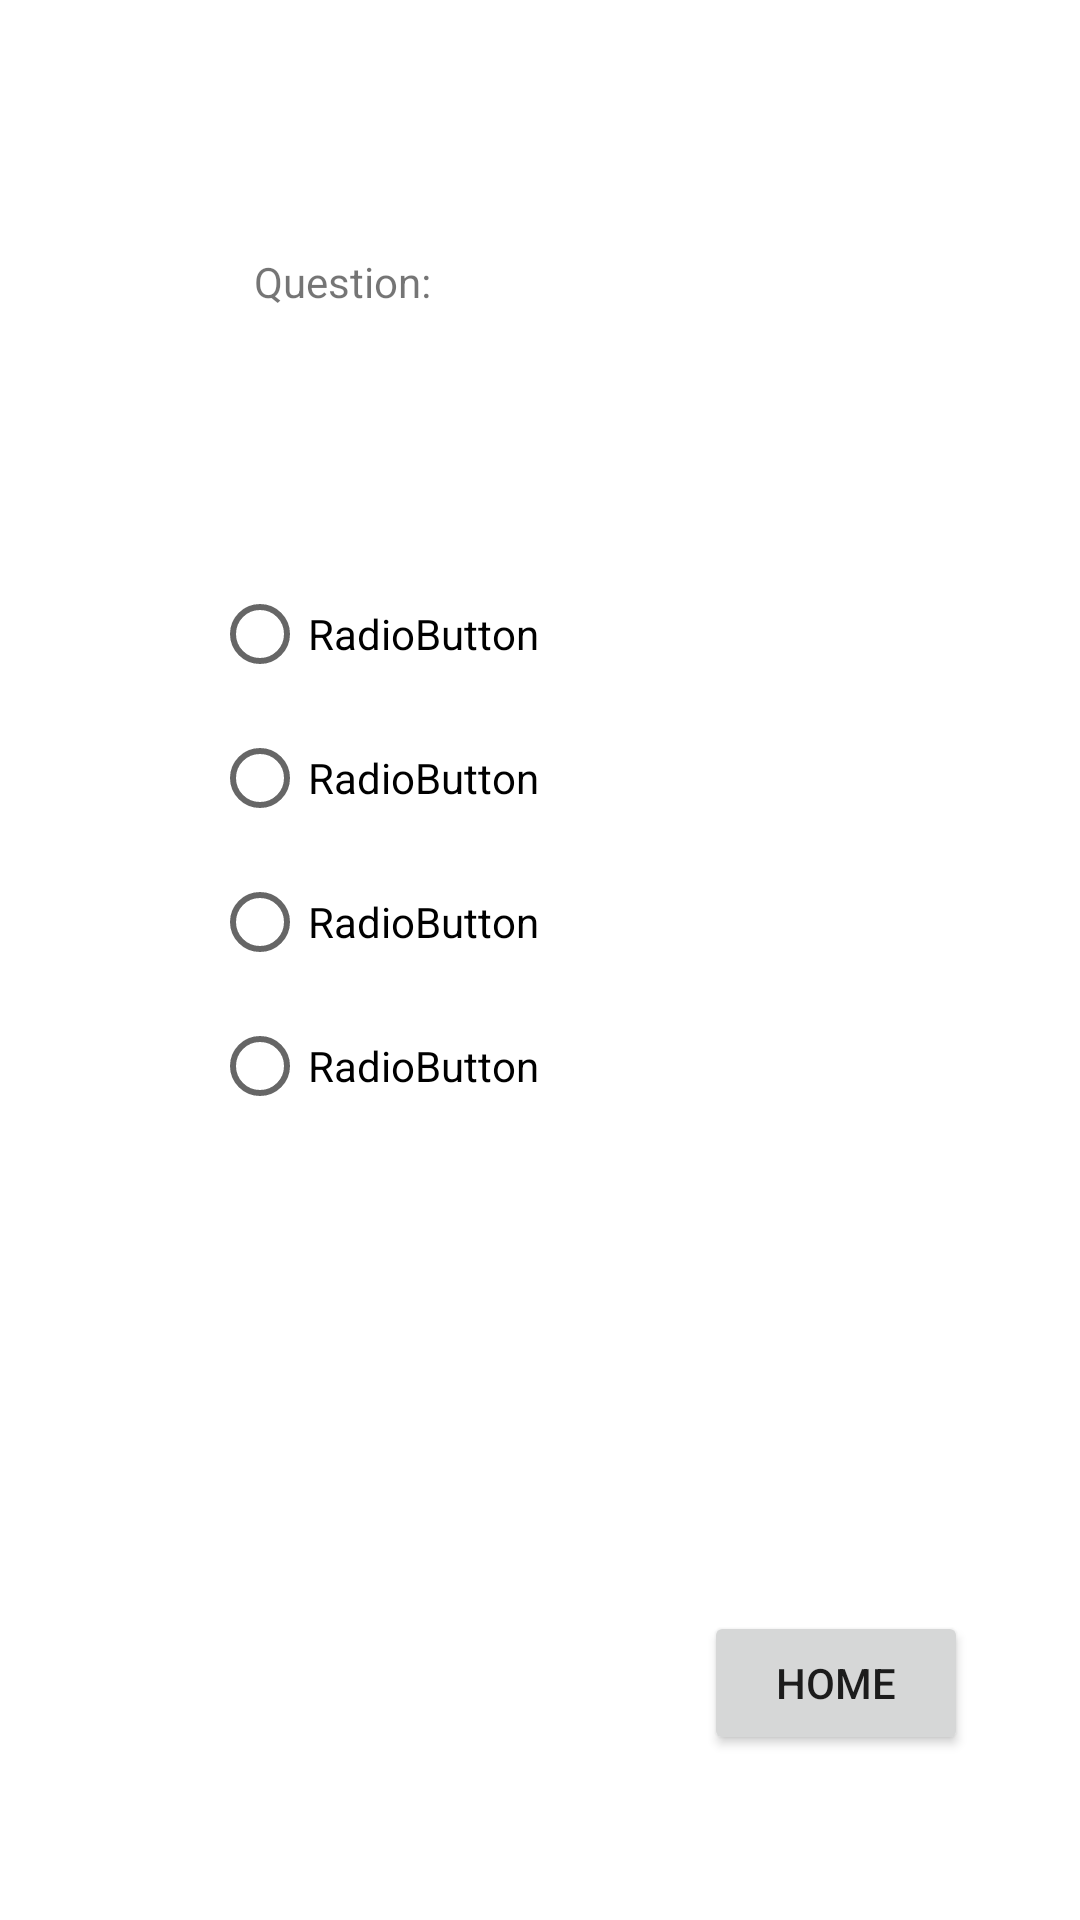

Android layout source for this screen:
<!-- AndroidManifest.xml: application theme Theme.Nutmeg -->
<!-- res/layout/activity_take_test.xml -->
<?xml version="1.0" encoding="utf-8"?>
<androidx.constraintlayout.widget.ConstraintLayout xmlns:android="http://schemas.android.com/apk/res/android"
    xmlns:app="http://schemas.android.com/apk/res-auto"
    xmlns:tools="http://schemas.android.com/tools"
    android:layout_width="match_parent"
    android:layout_height="match_parent"
    android:background="@drawable/hied_flipped"
    tools:context=".takeTest">

    <LinearLayout
        android:layout_width="match_parent"
        android:layout_height="match_parent"
        android:background="#80FFFFFF"
        android:orientation="vertical"
        app:layout_constraintBottom_toBottomOf="parent"
        app:layout_constraintEnd_toEndOf="parent"
        app:layout_constraintStart_toStartOf="parent"
        app:layout_constraintTop_toTopOf="parent"></LinearLayout>
    <Button
        android:id="@+id/previous_btn"
        android:layout_width="wrap_content"
        android:layout_height="wrap_content"
        android:layout_marginStart="96dp"
        android:layout_marginLeft="96dp"
        android:layout_marginTop="24dp"
        android:layout_marginBottom="228dp"
        android:text="@string/btn_previous"
        app:layout_constraintBottom_toBottomOf="parent"
        app:layout_constraintEnd_toStartOf="@+id/next_btn"
        app:layout_constraintHorizontal_bias="0.627"
        app:layout_constraintStart_toStartOf="parent"
        app:layout_constraintTop_toBottomOf="@+id/radioGroup"
        app:layout_constraintVertical_bias="0.0" />

    <Button
        android:id="@+id/next_btn"
        android:layout_width="wrap_content"
        android:layout_height="wrap_content"
        android:layout_marginTop="24dp"
        android:layout_marginEnd="88dp"
        android:layout_marginRight="88dp"
        android:layout_marginBottom="228dp"
        android:text="@string/btn_next"
        app:layout_constraintBottom_toBottomOf="parent"
        app:layout_constraintEnd_toEndOf="parent"
        app:layout_constraintHorizontal_bias="1.0"
        app:layout_constraintStart_toEndOf="@+id/previous_btn"
        app:layout_constraintTop_toBottomOf="@+id/radioGroup"
        app:layout_constraintVertical_bias="0.0" />

    <RadioGroup
        android:id="@+id/radioGroup"
        android:layout_width="218dp"
        android:layout_height="204dp"
        app:layout_constraintBottom_toBottomOf="parent"
        app:layout_constraintEnd_toEndOf="parent"
        app:layout_constraintHorizontal_bias="0.497"
        app:layout_constraintStart_toStartOf="parent"
        app:layout_constraintTop_toTopOf="parent"
        app:layout_constraintVertical_bias="0.43">

        <RadioButton
            android:id="@+id/radioButton1"
            android:layout_width="match_parent"
            android:layout_height="wrap_content"
            android:text="RadioButton" />

        <RadioButton
            android:id="@+id/radioButton2"
            android:layout_width="match_parent"
            android:layout_height="wrap_content"
            android:text="RadioButton" />

        <RadioButton
            android:id="@+id/radioButton3"
            android:layout_width="match_parent"
            android:layout_height="wrap_content"
            android:text="RadioButton" />

        <RadioButton
            android:id="@+id/radioButton4"
            android:layout_width="match_parent"
            android:layout_height="wrap_content"
            android:text="RadioButton" />
    </RadioGroup>

    <Button
        android:id="@id/btn_home"
        android:layout_width="wrap_content"
        android:layout_height="wrap_content"
        android:onClick="testingPage"
        android:text="Home"
        app:layout_constraintBottom_toBottomOf="parent"
        app:layout_constraintEnd_toEndOf="parent"
        app:layout_constraintHorizontal_bias="0.863"
        app:layout_constraintStart_toStartOf="parent"
        app:layout_constraintTop_toBottomOf="@+id/next_btn"
        app:layout_constraintVertical_bias="0.755" />

    <TextView
        android:id="@+id/question_textview"
        android:layout_width="191dp"
        android:layout_height="34dp"
        android:layout_marginBottom="69dp"
        android:text="@string/question"
        app:layout_constraintBottom_toTopOf="@+id/radioGroup"
        app:layout_constraintEnd_toEndOf="parent"
        app:layout_constraintStart_toStartOf="parent"
        app:layout_constraintTop_toTopOf="parent"
        app:layout_constraintVertical_bias="1.0" />


</androidx.constraintlayout.widget.ConstraintLayout>
<!-- resources referenced by this layout -->
<resources>
  <string name="btn_next">Next</string>
  <string name="btn_previous">Previous</string>
  <string name="question">Question:</string>
  <style name="Theme.Nutmeg" parent="Theme.MaterialComponents.DayNight.DarkActionBar">
          
          <item name="colorPrimary">#FF1EDD26</item>
          <item name="colorPrimaryVariant">@color/purple_700</item>
          <item name="colorOnPrimary">@color/white</item>
          
          <item name="colorSecondary">@color/teal_200</item>
          <item name="colorSecondaryVariant">@color/teal_700</item>
          <item name="colorOnSecondary">@color/black</item>
          
          <item name="android:statusBarColor" tools:targetApi="l">?attr/colorPrimaryVariant</item>
          
      </style>
  <color name="purple_700">#FF3700B3</color>
  <color name="white">#FFFFFFFF</color>
  <color name="teal_200">#FF03DAC5</color>
  <color name="teal_700">#FF018786</color>
  <color name="black">#FF000000</color>
</resources>
